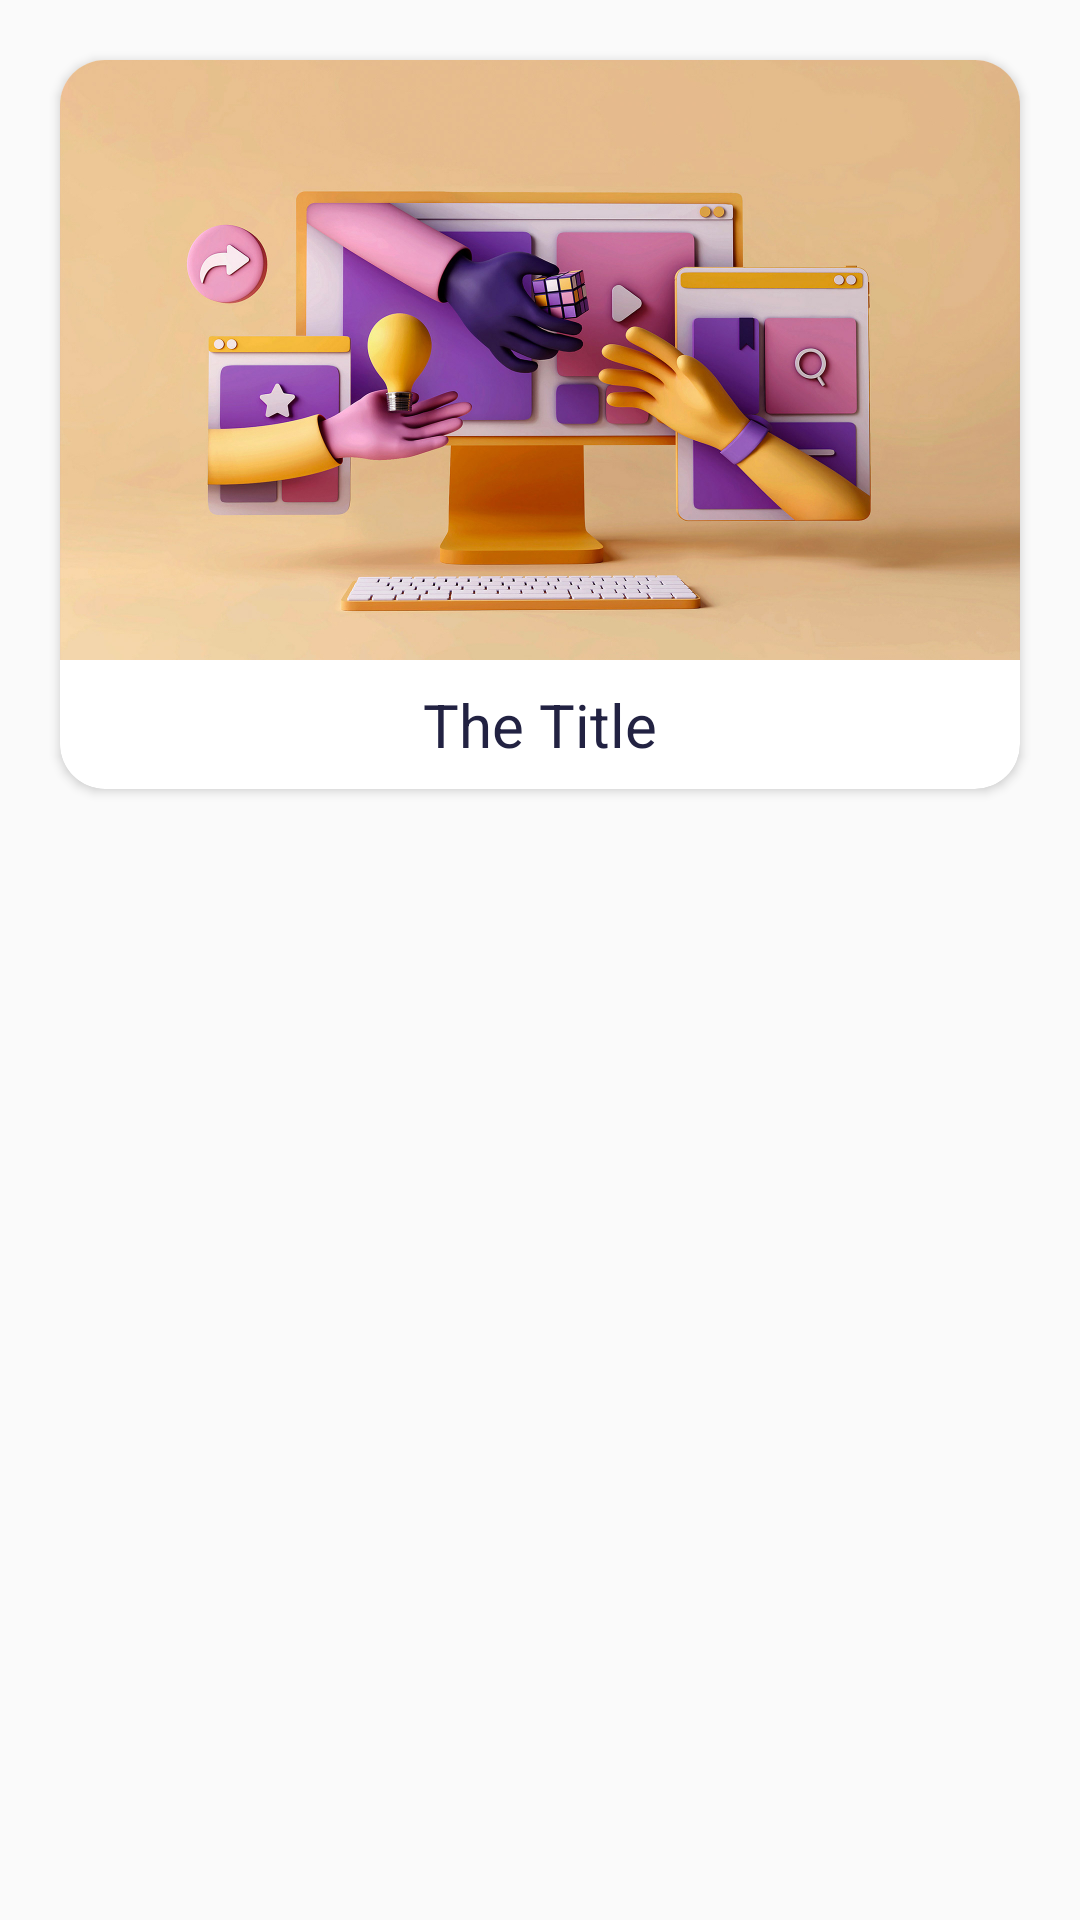

Here is an Android app screen rendered from its layout file. Give the layout XML and the strings, colors and styles it references.
<!-- AndroidManifest.xml: application theme Theme.Final_project_y -->
<!-- res/layout/card_item_inside_group.xml -->
<?xml version="1.0" encoding="utf-8"?>
<LinearLayout xmlns:android="http://schemas.android.com/apk/res/android"
    android:layout_width="match_parent"
    android:layout_height="match_parent"
    xmlns:app="http://schemas.android.com/apk/res-auto"
    android:orientation="vertical">
    <androidx.cardview.widget.CardView
        android:layout_width="match_parent"
        android:layout_height="wrap_content"
        android:layout_margin="20dp"
        app:cardCornerRadius="15dp">
        <LinearLayout
            android:layout_width="match_parent"
            android:layout_height="wrap_content"
            android:orientation="vertical">
            <ImageView
                android:id="@+id/image_view_material"
                android:layout_width="match_parent"
                android:layout_height="200dp"
                android:src="@drawable/materials"
                android:scaleType="centerCrop"/>
            <TextView
                android:id="@+id/card_title"
                android:layout_width="match_parent"
                android:layout_height="wrap_content"
                android:gravity="center"
                android:padding="8dp"
                android:text="The Title"
                android:textColor="@color/my_dark_blue"
                android:textSize="20sp"/>



        </LinearLayout>
    </androidx.cardview.widget.CardView>

</LinearLayout>
<!-- resources referenced by this layout -->
<resources>
  <color name="my_dark_blue">#222242</color>
  <!-- drawable materials: jpg bitmap (drawable, 261191 bytes) -->
  <style name="Theme.Final_project_y" parent="Theme.AppCompat.DayNight.DarkActionBar">
          
          <item name="colorPrimary">@color/purple_500</item>
          <item name="colorPrimaryVariant">@color/purple_700</item>
          <item name="colorOnPrimary">@color/white</item>
          
          <item name="colorSecondary">@color/teal_200</item>
          <item name="colorSecondaryVariant">@color/teal_700</item>
          <item name="colorOnSecondary">@color/black</item>
          
          <item name="android:statusBarColor" tools:targetApi="l">?attr/colorPrimaryVariant</item>
          
      </style>
  <color name="purple_500">#222242</color>
  <color name="purple_700">#2A3D6C </color>
  <color name="white">#FFFFFFFF</color>
  <color name="teal_200">#2A3D6C</color>
  <color name="teal_700">#2A3D6C</color>
  <color name="black">#FF000000</color>
</resources>
